Photos from the image-classification dataset "vgg19_TVT" in the GitHub repository MeganRows/MangroveCNN. Its 8 classes are: acrostichum aureum, bruguiera cylindrica, bruguiera gymnorhiza, bruguiera sexangula, camptostemon philippensis, ceriops decandra, lumnitzera racemosa, sonneratia alba.

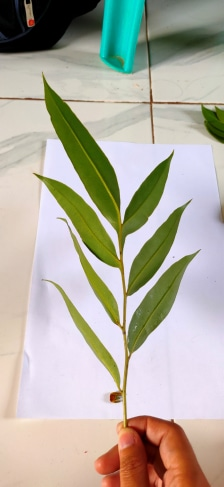
Label: acrostichum aureum

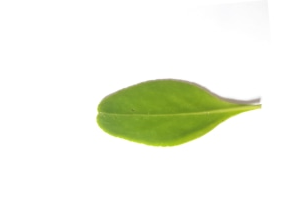
Label: lumnitzera racemosa

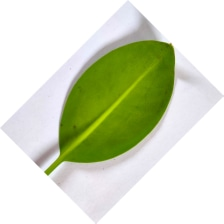
Label: bruguiera cylindrica

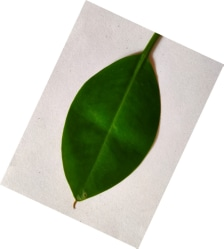
Label: bruguiera sexangula

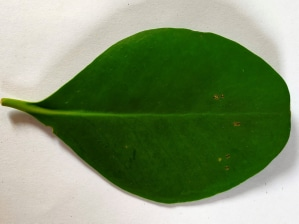
Label: sonneratia alba

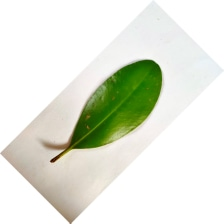
Label: ceriops decandra
